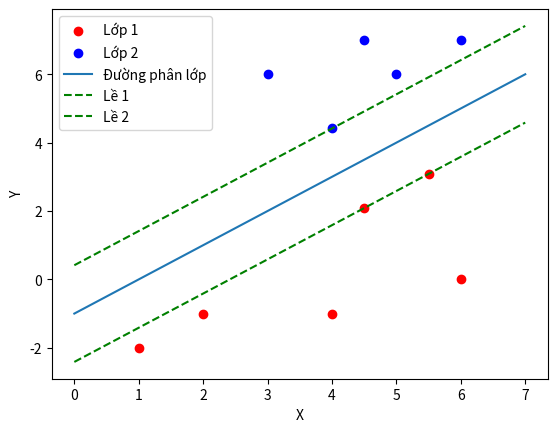

Recreate this plot in Python.
import numpy as np
import matplotlib.pyplot as plt

# Tạo dữ liệu mẫu
X = np.array([
    [1, -2], [2, -1], [4, -1], [4.5, 2.085786438], 
    [5.5, 3.085786438], [6, 0], [3, 6], [4, 4.414213562],
    [4.5, 7], [5, 6], [6, 7]
])
y = np.array([1, 1, 1, 1, 1, 1, -1, -1, -1, -1, -1])

# Tìm hai điểm dữ liệu thuộc hai lớp
class1 = X[y == 1]
class2 = X[y == -1]

# Tìm đường lề
w = np.array([0.5, -0.5])  # Vectơ hệ số của đường lề
b = -0.5  # Hệ số chặn của đường lề

# Tìm hai điểm trên đường lề
x1 = np.linspace(0, 7, 100)
x2 = (-w[0] * x1 - b) / w[1]

# Tìm hai đường song song
margin = 1 / np.linalg.norm(w)
parallel_line1 = x2 + margin
parallel_line2 = x2 - margin

# Vẽ dữ liệu
plt.scatter(class1[:, 0], class1[:, 1], color='red', label='Lớp 1')
plt.scatter(class2[:, 0], class2[:, 1], color='blue', label='Lớp 2')

# Vẽ đường lề và đường song song
plt.plot(x1, x2, '-', label='Đường phân lớp')
plt.plot(x1, parallel_line1, 'g--', label='Lề 1')
plt.plot(x1, parallel_line2, 'g--', label='Lề 2')

plt.xlabel('X')
plt.ylabel('Y')
plt.legend()

plt.savefig('draw.png')
plt.show()

